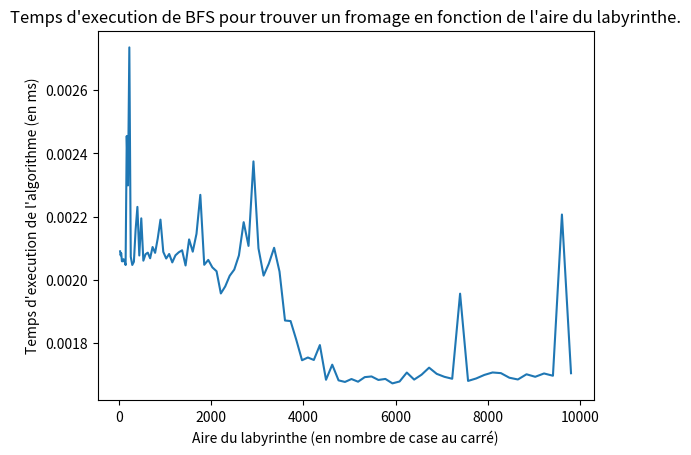

Python code for this plot:
#In this program we'll make a statistic analysis of our BFS algorithm
#On veut tracer un graphique de l'efficacite de nos algorithmes.
#On va faire varier la dimension de notre labyrinthe. A chaque iteration, on augmente x et y de 1.
#On a donc une augmentation de l'aire en i^2. On trace donc notre échelle des abscisses en échelle logarithmique
#en base 2.

import os
import time
import matplotlib.pyplot as plt

def plotGrapSize():
    #On recupere les donnes
    n = 100
    X = [x**2 for x in range(5,n)]
    T = []
    for size in range(5,n):
        #On fait la moyenne sur 5 valeurs pour lisser la courbe
        for i in range(5):
            som = 0
            t = time.time()
            os.system("python pyrat.py --rat ../Perso/BFS.py -p 1  -md 0.0 --nodrawing --synchronous --auto_exit -x "+ str(size)+" -y "+str(size))
            ti = time.time()-t
            som += ti
        T.append(som/5)
    #On trace ensuite notre graphique en fonction de l'aire du labyrinthe
    plt.plot(X,T)
    plt.title("Temps d'execution de BFS pour trouver un fromage en fonction de l'aire du labyrinthe.")
    plt.xlabel("Aire du labyrinthe (en nombre de case au carré)")
    plt.ylabel("Temps d'execution de l'algorithme (en ms)")
    plt.show()
    return

if __name__ == '__main__':
    plotGrapSize()
